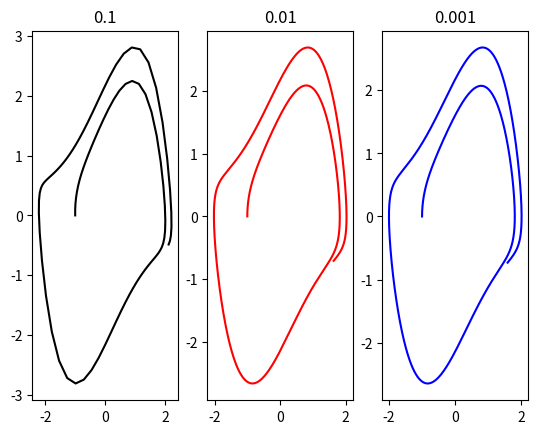

Generate this figure with matplotlib:
"""
This program is the basic implementation of the Euler Simulation over a Vanderpol Oscillator.

Dynamics of a Harmonic Oscillator are:
x' = y
y' = ((1-x^2)*y) - x
"""

# Import libraries here
import numpy as np
import matplotlib.pyplot as plt

def vanderpol_oscillator(state, time):
    """
    Inputs:
    state: Current x and y position
    time: Current time step

    Returns:
    x_der, y_der: First order derivatives for the Harmonic Oscillator

    Note:
    The input parameter "time" is not used in this implementation but is often used and is a standard input parameter.
    """
    x, y = state
    # Derivative here
    x_der = y
    y_der = ((1 - (x**2))*y) - x

    return x_der, y_der

def euler_simulation(der_function, num_steps, delta, init_point):
    """
    This function is used to run the euler simulation

    Inputs:
    der_function: The function to return the derivative of the dynamical system
    num_steps: Number of steps to run the simulation
    delta: Change in time per step
    init_point: The starting point of the dynamical system

    Returns:
    state_list: List of points/state of the dynamic system at the end of the simulation
    """
    # Initialize the state list with the starting point
    state_list = [init_point.copy()]

    for every_step in range(num_steps):
        # Get the current time and state of the system to pass to the der function
        current_time = delta * every_step
        current_point = state_list[-1]
        # Call der function
        derivative = np.array(der_function(current_point, current_time), dtype=float)
        # Euler update rule
        new_point = current_point + delta * derivative
        # Add the point to the state list
        state_list.append(new_point)

    return state_list

def main():
    """
    Main function
    Required parameters:
    init_point: Starting point of the harmonic oscillator
    delta: The time delta/ time elapsed per step
    max_time: Time limit
    num_steps: Essentially max_time/time_step (helpful for runnning loops)
    """
    color_list = ["black", "r", "b"]
    for index, delta in enumerate([0.1, 0.01, 0.001]):
        # Define required parameters
        # Convert the list to a vector
        # This step is essential as it helps with vector addition
        init_point = np.array([-1.0, 0.0])
        max_time = 10.0
        # Need to convert it to int as float dtype cannot be used in range queries
        num_steps = int(round(max_time / delta))
        # Call euler simulation
        points = euler_simulation(vanderpol_oscillator, num_steps, delta, init_point)

        # Plot results
        # Retrieve the x and y points
        xs = [every_point[0] for every_point in points]
        ys = [every_point[1] for every_point in points]
        plt.subplot(1, 3, index+1)
        plt.plot(xs, ys, color_list[index])
        plt.title(delta)

    plt.show()

if __name__ == "__main__":
    main()